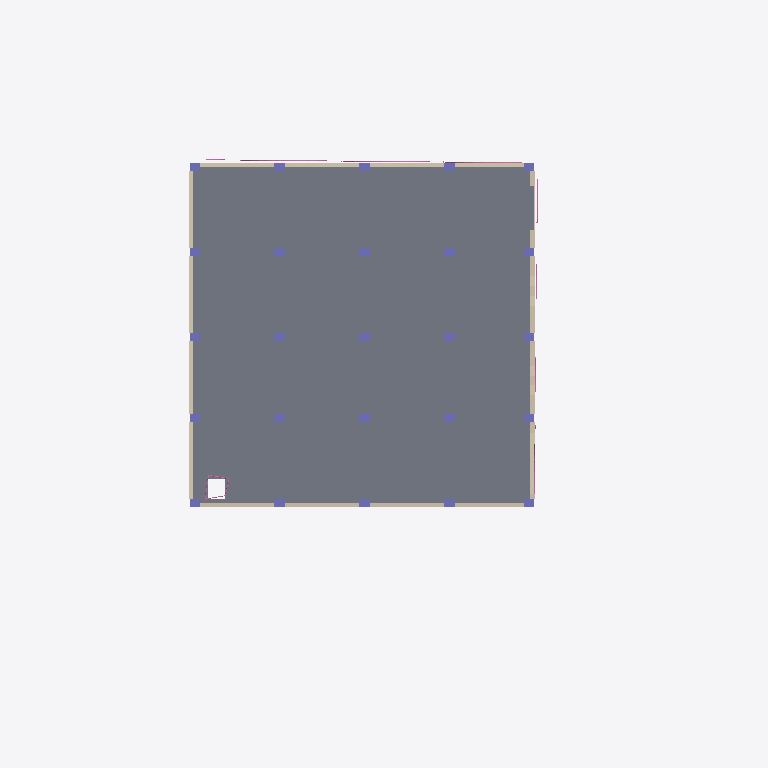
Plan cut of the same IFC building model at storey '1st FL' (level 4.00 m, cut at 5.40 m), seen from above with north up, elements coloured by IFC class: 25 columns (violet), 24 walls (beige), 6 railings (pink), 1 slab (grey). Cut surfaces are drawn darker.
Extent 41.9 m × 31.5 m × 23.1 m (x, y, z). Storeys (6): NSL at -1.60 m; GFL at 0.00 m; 1st FL at 4.00 m; 2nd FL at 8.00 m; 3rd FL at 12.00 m; TOP at 16.00 m. Elements (1019): 865 IfcRailing, 110 IfcColumn, 27 IfcWall, 6 IfcSlab, 4 IfcBuildingElementProxy, 4 IfcStair, 1 IfcGeographicElement, 1 IfcRoof, 1 IfcWindow.

HEADER;
FILE_DESCRIPTION(('ViewDefinition [CoordinationView]','RevitIdentifiers [ContentGUID: e0e7faf2-f43b-4fd3-9e2b-1e0c283d8056, VersionGUID: 8aa76984-d2de-40dc-a939-d75f7a662263, NumberOfSaves: 2]','CoordinateReference [CoordinateBase: Shared Coordinates, ProjectSite: Default Site]'),'2;1');
FILE_NAME('Mudasir LLM-BIM.ifc','2025-09-19T19:50:55+08:00',(''),(''),'ODA SDAI 24.12','Autodesk Revit 25.3.0.46 (ENG) - IFC 25.3.0.46','');
FILE_SCHEMA(('IFC4X3'));
ENDSEC;
DATA;
#27=IFCPROJECT('3Wv$hoz3jFqvuh7WpNmd_c',#18,'0001',$,$,'Project Name','Project Status',(#22),#7732);
#58=IFCSITE('3Wv$hoz3jFqvuh7WpNmd_a',#18,'Default',$,$,#57,$,$,.ELEMENT.,(42,21,31,181945),(-71,-3,-24,-263305),0.0,$,$);
#32=IFCBUILDING('3Wv$hoz3jFqvuh7WpNmd_d',#18,'',$,$,#30,$,'',.ELEMENT.,$,$,#31);
#36=IFCBUILDINGSTOREY('1jPPtFfsPE8AfHe0jftuDw',#18,'NSL',$,'Level:8mm Head',#35,$,'NSL',.ELEMENT.,-1600.0);
#39=IFCBUILDINGSTOREY('3Zu5Bv0LOHrPC10026FoQQ',#18,'GFL',$,'Level:8mm Head',#38,$,'GFL',.ELEMENT.,0.0);
#43=IFCBUILDINGSTOREY('15Z0v90RiHrPC20026FoKR',#18,'1st FL',$,'Level:8mm Head',#42,$,'1st FL',.ELEMENT.,4000.0);
#47=IFCBUILDINGSTOREY('1jPPtFfsPE8AfHe0jftu9T',#18,'2nd FL',$,'Level:8mm Head',#46,$,'2nd FL',.ELEMENT.,8000.00000000026);
#51=IFCBUILDINGSTOREY('1jPPtFfsPE8AfHe0jftuq$',#18,'3rd FL',$,'Level:8mm Head',#50,$,'3rd FL',.ELEMENT.,12000.0);
#55=IFCBUILDINGSTOREY('1jPPtFfsPE8AfHe0jftusy',#18,'TOP',$,'Level:8mm Head',#54,$,'TOP',.ELEMENT.,16000.0);
#2422=IFCSLAB('1HdfZJUMf0EhQ4hSrvA4nT',#18,'Floor:Generic 150mm:356538',$,'Floor:Generic 150mm',#2405,#2421,'356538',.FLOOR.);
#2997=IFCWALL('1HdfZJUMf0EhQ4hSrvA4RY',#18,'Basic Wall:Brick Mas - 250mm-W01:358917',$,'Basic Wall:Brick Mas - 250mm-W01',#2985,#2996,'358917',.NOTDEFINED.);
#2703=IFCWALL('1HdfZJUMf0EhQ4hSrvA4cI',#18,'Basic Wall:Brick Mas - 250mm-W01:357749',$,'Basic Wall:Brick Mas - 250mm-W01',#2688,#2702,'357749',.NOTDEFINED.);
#3228=IFCWALL('1HdfZJUMf0EhQ4hSrvA4T4',#18,'Basic Wall:Brick Mas - 250mm-W01:359331',$,'Basic Wall:Brick Mas - 250mm-W01',#3216,#3227,'359331',.NOTDEFINED.);
#3272=IFCWALL('1HdfZJUMf0EhQ4hSrvA41j',#18,'Basic Wall:Brick Mas - 250mm-W01:359562',$,'Basic Wall:Brick Mas - 250mm-W01',#3260,#3271,'359562',.NOTDEFINED.);
#2763=IFCWALL('1HdfZJUMf0EhQ4hSrvA4aN',#18,'Basic Wall:Brick Mas - 250mm-W01:357872',$,'Basic Wall:Brick Mas - 250mm-W01',#2751,#2762,'357872',.NOTDEFINED.);
#2785=IFCWALL('1HdfZJUMf0EhQ4hSrvA4gB',#18,'Basic Wall:Brick Mas - 250mm-W01:357996',$,'Basic Wall:Brick Mas - 250mm-W01',#2773,#2784,'357996',.NOTDEFINED.);
#2839=IFCWALL('1HdfZJUMf0EhQ4hSrvA4i1',#18,'Basic Wall:Brick Mas - 250mm-W01:358374',$,'Basic Wall:Brick Mas - 250mm-W01',#2827,#2838,'358374',.NOTDEFINED.);
#3206=IFCWALL('1HdfZJUMf0EhQ4hSrvA4U_',#18,'Basic Wall:Brick Mas - 250mm-W01:359257',$,'Basic Wall:Brick Mas - 250mm-W01',#3172,#3205,'359257',.NOTDEFINED.);
#3250=IFCWALL('1HdfZJUMf0EhQ4hSrvA43y',#18,'Basic Wall:Brick Mas - 250mm-W01:359451',$,'Basic Wall:Brick Mas - 250mm-W01',#3238,#3249,'359451',.NOTDEFINED.);
#2877=IFCWALL('1HdfZJUMf0EhQ4hSrvA4I2',#18,'Basic Wall:Brick Mas - 250mm-W01:358501',$,'Basic Wall:Brick Mas - 250mm-W01',#2865,#2876,'358501',.NOTDEFINED.);
#3073=IFCWALL('1HdfZJUMf0EhQ4hSrvA4Qt',#18,'Basic Wall:Brick Mas - 250mm-W01:358992',$,'Basic Wall:Brick Mas - 250mm-W01',#3039,#3072,'358992',.NOTDEFINED.);
#12800=IFCRAILING('3L3o2_PTHE8eUcx4upND9j',$,'Guardrail-TopRail-Continuous',$,$,#12799,#12794,$,.GUARDRAIL.);
#3600=IFCWALL('1HdfZJUMf0EhQ4hSrvA4BR',#18,'Basic Wall:Brick Mas - 250mm-W01:359996',$,'Basic Wall:Brick Mas - 250mm-W01',#3588,#3599,'359996',.NOTDEFINED.);
#2915=IFCWALL('1HdfZJUMf0EhQ4hSrvA4Nd',#18,'Basic Wall:Brick Mas - 250mm-W01:358656',$,'Basic Wall:Brick Mas - 250mm-W01',#2903,#2914,'358656',.NOTDEFINED.);
#3692=IFCWALL('1HdfZJUMf0EhQ4hSrvA49w',#18,'Basic Wall:Brick Mas - 250mm-W01:360093',$,'Basic Wall:Brick Mas - 250mm-W01',#3680,#3691,'360093',.NOTDEFINED.);
#3578=IFCWALL('1HdfZJUMf0EhQ4hSrvA44y',#18,'Basic Wall:Brick Mas - 250mm-W01:359899',$,'Basic Wall:Brick Mas - 250mm-W01',#3544,#3577,'359899',.NOTDEFINED.);
#3490=IFCWALL('1HdfZJUMf0EhQ4hSrvA469',#18,'Basic Wall:Brick Mas - 250mm-W01:359790',$,'Basic Wall:Brick Mas - 250mm-W01',#3456,#3489,'359790',.NOTDEFINED.);
#2975=IFCWALL('1HdfZJUMf0EhQ4hSrvA4Kd',#18,'Basic Wall:Brick Mas - 250mm-W01:358848',$,'Basic Wall:Brick Mas - 250mm-W01',#2963,#2974,'358848',.NOTDEFINED.);
#3670=IFCWALL('1HdfZJUMf0EhQ4hSrvA49d',#18,'Basic Wall:Brick Mas - 250mm-W01:360064',$,'Basic Wall:Brick Mas - 250mm-W01',#3658,#3669,'360064',.NOTDEFINED.);
#1404=IFCCOLUMN('1HdfZJUMf0EhQ4hSrvA4pB',#18,'M_Rectangular Column:500 x 500mm C1:356396',$,'M_Rectangular Column:500 x 500mm C1',#1403,#1400,'356396',.COLUMN.);
#1432=IFCCOLUMN('1HdfZJUMf0EhQ4hSrvA4p9',#18,'M_Rectangular Column:500 x 500mm C1:356398',$,'M_Rectangular Column:500 x 500mm C1',#1431,#1428,'356398',.COLUMN.);
#1418=IFCCOLUMN('1HdfZJUMf0EhQ4hSrvA4pA',#18,'M_Rectangular Column:500 x 500mm C1:356397',$,'M_Rectangular Column:500 x 500mm C1',#1417,#1414,'356397',.COLUMN.);
#1459=IFCCOLUMN('1HdfZJUMf0EhQ4hSrvA4p8',#18,'M_Rectangular Column:500 x 500mm C1:356399',$,'M_Rectangular Column:500 x 500mm C1',#1458,#1455,'356399',.COLUMN.);
#1486=IFCCOLUMN('1HdfZJUMf0EhQ4hSrvA4pN',#18,'M_Rectangular Column:500 x 500mm C1:356400',$,'M_Rectangular Column:500 x 500mm C1',#1485,#1482,'356400',.COLUMN.);
#1513=IFCCOLUMN('1HdfZJUMf0EhQ4hSrvA4pM',#18,'M_Rectangular Column:500 x 500mm C1:356401',$,'M_Rectangular Column:500 x 500mm C1',#1512,#1509,'356401',.COLUMN.);
#1540=IFCCOLUMN('1HdfZJUMf0EhQ4hSrvA4pL',#18,'M_Rectangular Column:400 x 400mm C2:356402',$,'M_Rectangular Column:400 x 400mm C2',#1539,#1536,'356402',.COLUMN.);
#1554=IFCCOLUMN('1HdfZJUMf0EhQ4hSrvA4pK',#18,'M_Rectangular Column:400 x 400mm C2:356403',$,'M_Rectangular Column:400 x 400mm C2',#1553,#1550,'356403',.COLUMN.);
#1568=IFCCOLUMN('1HdfZJUMf0EhQ4hSrvA4pJ',#18,'M_Rectangular Column:400 x 400mm C2:356404',$,'M_Rectangular Column:400 x 400mm C2',#1567,#1564,'356404',.COLUMN.);
#1596=IFCCOLUMN('1HdfZJUMf0EhQ4hSrvA4pH',#18,'M_Rectangular Column:400 x 400mm C2:356406',$,'M_Rectangular Column:400 x 400mm C2',#1595,#1592,'356406',.COLUMN.);
#1582=IFCCOLUMN('1HdfZJUMf0EhQ4hSrvA4pI',#18,'M_Rectangular Column:400 x 400mm C2:356405',$,'M_Rectangular Column:400 x 400mm C2',#1581,#1578,'356405',.COLUMN.);
#1624=IFCCOLUMN('1HdfZJUMf0EhQ4hSrvA4pV',#18,'M_Rectangular Column:400 x 400mm C2:356408',$,'M_Rectangular Column:400 x 400mm C2',#1623,#1620,'356408',.COLUMN.);
#1610=IFCCOLUMN('1HdfZJUMf0EhQ4hSrvA4pG',#18,'M_Rectangular Column:400 x 400mm C2:356407',$,'M_Rectangular Column:400 x 400mm C2',#1609,#1606,'356407',.COLUMN.);
#1638=IFCCOLUMN('1HdfZJUMf0EhQ4hSrvA4pU',#18,'M_Rectangular Column:400 x 400mm C2:356409',$,'M_Rectangular Column:400 x 400mm C2',#1637,#1634,'356409',.COLUMN.);
#1652=IFCCOLUMN('1HdfZJUMf0EhQ4hSrvA4pT',#18,'M_Rectangular Column:400 x 400mm C2:356410',$,'M_Rectangular Column:400 x 400mm C2',#1651,#1648,'356410',.COLUMN.);
#3446=IFCWALL('1HdfZJUMf0EhQ4hSrvA47s',#18,'Basic Wall:Brick Mas - 250mm-W01:359697',$,'Basic Wall:Brick Mas - 250mm-W01',#3412,#3445,'359697',.NOTDEFINED.);
#1186=IFCCOLUMN('1HdfZJUMf0EhQ4hSrvA4p5',#18,'M_Rectangular Column:500 x 500mm C1:356386',$,'M_Rectangular Column:500 x 500mm C1',#1185,#1182,'356386',.COLUMN.);
#1213=IFCCOLUMN('1HdfZJUMf0EhQ4hSrvA4p4',#18,'M_Rectangular Column:500 x 500mm C1:356387',$,'M_Rectangular Column:500 x 500mm C1',#1212,#1209,'356387',.COLUMN.);
#1240=IFCCOLUMN('1HdfZJUMf0EhQ4hSrvA4p3',#18,'M_Rectangular Column:500 x 500mm C1:356388',$,'M_Rectangular Column:500 x 500mm C1',#1239,#1236,'356388',.COLUMN.);
#1267=IFCCOLUMN('1HdfZJUMf0EhQ4hSrvA4p2',#18,'M_Rectangular Column:500 x 500mm C1:356389',$,'M_Rectangular Column:500 x 500mm C1',#1266,#1263,'356389',.COLUMN.);
#1294=IFCCOLUMN('1HdfZJUMf0EhQ4hSrvA4p1',#18,'M_Rectangular Column:500 x 500mm C1:356390',$,'M_Rectangular Column:500 x 500mm C1',#1293,#1290,'356390',.COLUMN.);
#1321=IFCCOLUMN('1HdfZJUMf0EhQ4hSrvA4p0',#18,'M_Rectangular Column:500 x 500mm C1:356391',$,'M_Rectangular Column:500 x 500mm C1',#1320,#1317,'356391',.COLUMN.);
#1348=IFCCOLUMN('1HdfZJUMf0EhQ4hSrvA4pF',#18,'M_Rectangular Column:500 x 500mm C1:356392',$,'M_Rectangular Column:500 x 500mm C1',#1347,#1344,'356392',.COLUMN.);
#1362=IFCCOLUMN('1HdfZJUMf0EhQ4hSrvA4pE',#18,'M_Rectangular Column:500 x 500mm C1:356393',$,'M_Rectangular Column:500 x 500mm C1',#1361,#1358,'356393',.COLUMN.);
#1376=IFCCOLUMN('1HdfZJUMf0EhQ4hSrvA4pD',#18,'M_Rectangular Column:500 x 500mm C1:356394',$,'M_Rectangular Column:500 x 500mm C1',#1375,#1372,'356394',.COLUMN.);
#1390=IFCCOLUMN('1HdfZJUMf0EhQ4hSrvA4pC',#18,'M_Rectangular Column:500 x 500mm C1:356395',$,'M_Rectangular Column:500 x 500mm C1',#1389,#1386,'356395',.COLUMN.);
#2953=IFCWALL('1HdfZJUMf0EhQ4hSrvA4Mn',#18,'Basic Wall:Brick Mas - 250mm-W01:358742',$,'Basic Wall:Brick Mas - 250mm-W01',#2941,#2952,'358742',.NOTDEFINED.);
#3162=IFCWALL('1HdfZJUMf0EhQ4hSrvA4OF',#18,'Basic Wall:Brick Mas - 250mm-W01:359144',$,'Basic Wall:Brick Mas - 250mm-W01',#3128,#3161,'359144',.NOTDEFINED.);
#3534=IFCWALL('1HdfZJUMf0EhQ4hSrvA45m',#18,'Basic Wall:Brick Mas - 250mm-W01:359831',$,'Basic Wall:Brick Mas - 250mm-W01',#3500,#3533,'359831',.NOTDEFINED.);
#3762=IFCWALL('1HdfZJUMf0EhQ4hSrvA48y',#18,'Basic Wall:Brick Mas - 250mm-W01:360155',$,'Basic Wall:Brick Mas - 250mm-W01',#3750,#3761,'360155',.NOTDEFINED.);
#3118=IFCWALL('1HdfZJUMf0EhQ4hSrvA4Pd',#18,'Basic Wall:Brick Mas - 250mm-W01:359040',$,'Basic Wall:Brick Mas - 250mm-W01',#3084,#3117,'359040',.NOTDEFINED.);
#13247=IFCRAILING('0Tdc0dixLEgAHgw4H83Uu6',$,'Guardrail-TopRail-Continuous',$,$,#13246,#13241,$,.GUARDRAIL.);
#13363=IFCRAILING('0eFKjIVjH4EvEFlN1U1NSS',$,'Guardrail-TopRail-Continuous',$,$,#13362,#13357,$,.GUARDRAIL.);
#12971=IFCRAILING('2um0txy1v6v9p3MnUSytxD',$,'Guardrail-TopRail-Continuous',$,$,#12970,#12965,$,.GUARDRAIL.);
#13057=IFCRAILING('0Zyhc$2eTChRoeXtv$KmPH',$,'Guardrail-TopRail-Continuous',$,$,#13056,#13051,$,.GUARDRAIL.);
#13141=IFCRAILING('0MTujfBGH6OR57aupwWa8q',$,'Guardrail-TopRail-Continuous',$,$,#13140,#13135,$,.GUARDRAIL.);
ENDSEC;
